pico-8 play session: hold ← + tap ❎

[t = 1 s] hold ← ~1s, tap ❎ ~2×
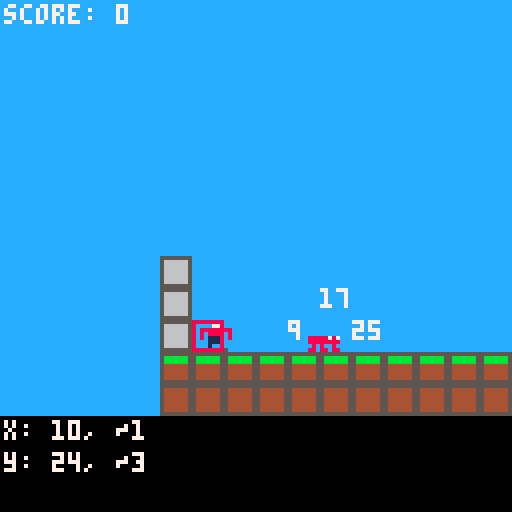
[t = 2 s] hold ← ~2s, tap ❎ ~4×
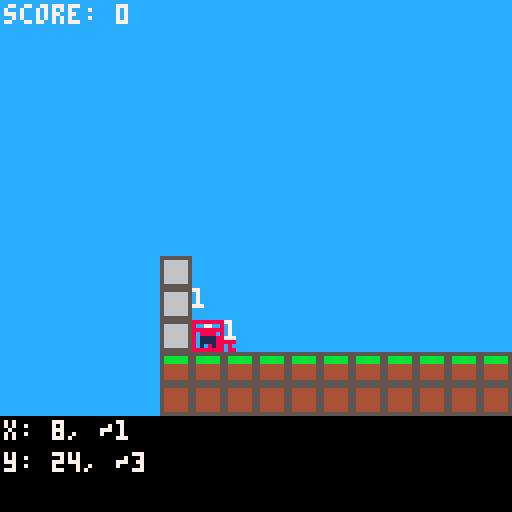

pico-8 cartridge
version 42
__lua__
-- all constants
function init_const()
 gravity = true
 debug    = false -- debug mode
 score    = 0
 frm      = 0    -- frame
 background_spr = 4
 pl = {
  show = true,   -- show player
  active = true, -- player active
  x = 8 * 3,     -- start x
  y = 0,         -- start y
  sp = { 1 },    -- sprite list
  an_speed = 10  -- animation speed
 }

 objs = {}
-- all dynamic objects have the
-- following properties:
-- x = x pixel position
-- y = y pixel position
-- sp = list of sprites
-- active  = is it active?
-- show    = show object?
-- tag     = tag for the object
--           each tag can do
--           different things
-- p = points for the player
--            (if applicable)
-- an_speed = animation speed
--            (if applicable)
-- speed   = speed of the object
--            (if applicable)
-- moveable = can the object move?
-- start    = gx, gy start position

 stand_objs = {
  { -- coin
   sp = {6,7},
   active = true,
   show = true,
   tag = "coin",
   p = 10,
   an_speed = 10,
   speed = 0,
   moveable = false
  },
  { -- enemy
   sp = {17},
   active = true,
   show = true,
   tag = "enemy",
   p = 0,
   an_speed = 10,
   speed = 1,
   moveable = true
 }
 }
end
-->8
-- main functions
-- pico-8

function _init()
 init_const() -- constants
 init_magic() -- magic
 initdyn()    -- dynamic objects
end

function _update()
 if pl.active then
  if btn(0) then move(-2, 0) end -- left
  if btn(1) then move( 2, 0) end -- right

  if gravity then -- if gravity is on

   if btn(2) and check_map(pl.x, pl.y, 0,1,0) 
   then 
     jmp = 4 end

   if btn(3) then move(0, 2) end

   if frm % 1 == 0 then 
    move(0, 4) end

  else -- if gravity is off
   if btn(2) then move(0,-2) end
   if btn(3) then move(0, 2) end
  end
 end

 if btnp(5) then debug = not debug end

 if jmp > 0 then
  jmp -= 1
  move(0, -8)
 end

 -- dynamic object coliisions
 coin_col = coldyn("coin")
 if coin_col > -1 then
  score += objs[coin_col].p
  sfx(0)
  objs[coin_col].active = false
  objs[coin_col].show = false
 end

 -- enemy
 enemy_col = coldyn("enemy")
 if enemy_col > -1 then
  -- pl.active = false
  -- pl.show = false
 end
 
 frm += 1
end

function _draw()
 cls()
 rectfill(cam.x - 64, cam.y - 64, cam.x + 64, 128, 12)
 
 map()

 align_camera()

 rectfill(cam.x - 64 - 16, cam.y + 64 - 8 * 3, cam.x + 64 + 16, cam.y + 64, 0)

 camera(cam.x - 64, cam.y - 64)

 drawdyn()

 if pl.show then p_draw() end

 if debug then
  printtext("x: " .. pl.x .. ", ~" .. hitb(pl.x, pl.y).gx, 1, 129 - 8 * 3, 7)
  printtext("y: " .. pl.y .. ", ~" .. hitb(pl.x, pl.y).gy, 1, 129 - 8 * 2, 7)
 end

 printtext("score: " .. score, 1, 1, 7)
 
 updatedyn()
end
-->8
-- some cool platformer stuff
function init_magic()
    cam = {x = pl.x, y = pl.y}
    jmp = 0 -- each num is 4px
end

function move(dx, dy)
    if abs(dx) > 0 then
        if not check_map(pl.x, pl.y, sgn(dx), 0, 0) then
            pl.x += dx
        else
            pl.x = hitb(pl.x, pl.y).gx*8
        end
    end

    if abs(dy) > 0 then
        if not check_map(pl.x, pl.y, 0, sgn(dy), 0) then
            pl.y += dy
        else
            pl.y = hitb(pl.x, pl.y).gy*8
        end
    end
end

function hitb(x,y) return {gx = flr((x+4)/8), gy = flr((y+4)/8)} end

function p_draw()
    spr(
        anim(pl),
        pl.x, pl.y)

    local hb = hitb(pl.x, pl.y)
    
    if debug then rect(hb.gx*8, hb.gy*8, hb.gx*8+7, hb.gy*8+7, 8) end
end

function check_map(x,y,dx,dy,fl)
    local hb = hitb(x,y)
    return fget(mget(hb.gx+dx, hb.gy+dy), fl)
end

function align_camera()
    sz = 2
    local dz = {xmin = pl.x-8*sz, xmax = pl.x+8*sz,
                        ymin = pl.y-8*sz, ymax = pl.y+8*sz}
    
    if cam.x < dz.xmin then cam.x = dz.xmin end
    if cam.x > dz.xmax then cam.x = dz.xmax end
    if cam.y < dz.ymin then cam.y = dz.ymin end
    if cam.y > dz.ymax then cam.y = dz.ymax end
end

function printtext(txt,x,y,c)
    print(txt,cam.x+x-64,cam.y+y-64,c)
end

function anim(obj)
    
    return obj.sp[((flr(frm/obj.an_speed))%#obj.sp)+1]
end

-->8
-- dynamic objects
-- are objects that can move
-- or change their state.
-- animations / etc.

-- dynamic object drawing
function drawdyn()
 for i = 1, #objs do
  local o = objs[i]
  local h = hitb(o.x, o.y)
  
  if mget(h.gx, h.gy) ~= background_spr then
   mset(h.gx, h.gy, 
    background_spr) 
  end
  
  if o.show then
   local sprt = anim(o)
   if o.moveable then
    spr(sprt, o.x, o.y)
   else
    mset(h.gx, h.gy, sprt) end
  end
 end
end

-- dynamic object initialization
function initdyn()
 for x=0,127 do
  for y=0,127 do
   local t = mget(x, y)
   for i = 1, #stand_objs do
    local o = stand_objs[i]
    for j = 1, #o.sp do
     if t == o.sp[j] then
      add(objs, {
       x = x * 8,
       y = y * 8,
       sp = o.sp,
       active = o.active,
       show = o.show,
       tag = o.tag,
       p = o.p,
       an_speed = o.an_speed,
       speed = o.speed,
       moveable = o.moveable,
       start = {gx = x, gy = y}
      })
     end
    end
   end
  end
 end
end

-- dynamic object coliisions
function coldyn(tag)
 for i = 1, #objs do
  local o = objs[i]
  if o.tag == tag and 
    (o.active and o.show) then
   local ho = hitb(o.x, o.y)
   local hp = hitb(pl.x, pl.y)
   if ho.gx == hp.gx and
      ho.gy == hp.gy then
    return i
   end
  end
 end
 return -1
end

-- dynamic object update
function updatedyn()
 for i = 1, #objs do
  local o = objs[i]
  if o.active then
   if o.moveable then
    if true then 
     pathmovedyn(i, pl.x, pl.y)
    end
    if gravity then
     movedyn(i, 0, 4)
    end
   end
  end
 end
end

-- pathfind from dynamic object
-- to (x,y)
function dst(x1, y1, x2, y2)
 return ((x2-x1)^2 + (y2-y1)^2)
end

function lowest_inde(list)
 local lowest_ind = 1
  -- find the lowest distance
 for i=1, #list do
  if list[i] < list[lowest_ind] then
   lowest_ind = i
  end
 end
 return lowest_ind
end

function pathfind(dyn_num, x, y)
 local o = objs[dyn_num]
 local h = hitb(o.x, o.y)
 local t = hitb(x, y)
 
 local l = not check_map(o.x,o.y,-1, 0, 0)
 local r = not check_map(o.x,o.y, 1, 0, 0)
 local up= not check_map(o.x,o.y, 0,-1, 0)
 local d = not check_map(o.x,o.y, 0, 1, 0)

 local lc = 
  {gx=h.gx-1, gy=h.gy}
 local rc = 
  {gx=h.gx+1, gy=h.gy}
 local uc  = 
  {gx=h.gx, gy=h.gy-1}
 local dc = 
  {gx=h.gx, gy=h.gy+1}

  local ld =
   dst(lc.gx, lc.gy, t.gx, t.gy)
  local rd =
   dst(rc.gx, rc.gy, t.gx, t.gy)
  local ud =
   dst(uc.gx, uc.gy, t.gx, t.gy)
  local dd =
   dst(dc.gx, dc.gy, t.gx, t.gy)

  if debug and l then print(flr(ld), lc.gx*8, lc.gy*8, 7) end
  if debug and r then print(flr(rd), rc.gx*8, rc.gy*8, 7) end
  if debug and up then print(flr(ud), uc.gx*8, uc.gy*8, 7) end
  if debug and d then print(flr(dd), dc.gx*8, dc.gy*8, 7) end

  local dsts = {ld, rd, ud, dd}
  local lcs  = {lc, rc, uc, dc}
  local checks = {l, r, up, d}

  for i=1, #dsts do
   local lowest = lowest_inde(dsts)
   if checks[lowest] then
    st = {"left", "right", "up", "down"}
    
    --printtext("lowest:"..st[lowest], 1, 128-7, 7)
    
    return lowest
   else
    dsts[lowest] = 9999
   end
  end
end

-- dynamic object movement
function movedyn(obj_ind, dx, dy)
 local o = objs[obj_ind]
 if abs(dx) > 0 then
     if not check_map(o.x,o.y, sgn(dx), 0, 0) then
      objs[obj_ind].x += dx
     else
      objs[obj_ind].x = hitb(o.x, o.y).gx*8
     end
 end

 if abs(dy) > 0 then
     if not check_map(o.x, o.y, 0, sgn(dy), 0) then
         objs[obj_ind].y += dy
     else
         objs[obj_ind].y = hitb(o.x, o.y).gy*8
     end
 end
end

-- dynamic object move_path
function pathmovedyn(obj_ind,x,y)
 local nearest = pathfind(obj_ind, x, y)
 local o = objs[obj_ind]
 local h = hitb(o.x, o.y)

 if nearest == 1 then
  --printtext("left", 1, 128-16, 7)
  movedyn(obj_ind, -1 * o.speed, 0)
 elseif nearest == 2 then
  --printtext("right", 1, 128-16, 7)
  movedyn(obj_ind, 1 * o.speed, 0)
 elseif nearest == 3 then
  --printtext("up", 1, 128-16, 7)
  if gravity then
   movedyn(obj_ind, 0, -6 * o.speed)
  else
   movedyn(obj_ind, 0, -1 * o.speed)
  end
 elseif nearest == 4 then
  --printtext("down", 1, 128-16, 7)
  movedyn(obj_ind, 0, 0 * o.speed)
 end
end
__gfx__
00000000000770000000000000000000cccccccc0000000077777777777777775555555555555555555555550000000000000000000000000000000000000000
00000000000770000000000000000000cccccccc0000000070000007700000075bbbbbb554444445566666650000000000000000000000000000000000000000
00700700888888880000000000000000cccccccc0000000070070007700070075bbbbbb554444445566666650000000000000000000000000000000000000000
00077000808888080000000000000000cccccccc0000000070770007700770075444444554444445566666650000000000000000000000000000000000000000
00077000801111080000000000000000cccccccc0000000070070007700070075444444554444445566666650000000000000000000000000000000000000000
00700700001111000000000000000000cccccccc0000000070777007700777075444444554444445566666650000000000000000000000000000000000000000
00000000001001000000000000000000cccccccc0000000070000007700000075444444554444445566666650000000000000000000000000000000000000000
00000000055005500000000000000000cccccccc0000000077777777777777775555555555555555555555550000000000000000000000000000000000000000
00000000000000000000000000000000000000000000000000000000000000000000000000000000000000000000000000000000000000000000000000000000
00000000000000000000000000000000000000000000000000000000000000000000000000000000000000000000000000000000000000000000000000000000
00000000000000000000000000000000000000000000000000000000000000000000000000000000000000000000000000000000000000000000000000000000
00000000000000000000000000000000000000000000000000000000000000000000000000000000000000000000000000000000000000000000000000000000
00000000888887870000000000000000000000000000000000000000000000000000000000000000000000000000000000000000000000000000000000000000
00000000888888880000000000000000000000000000000000000000000000000000000000000000000000000000000000000000000000000000000000000000
00000000080800800000000000000000000000000000000000000000000000000000000000000000000000000000000000000000000000000000000000000000
00000000880880880000000000000000000000000000000000000000000000000000000000000000000000000000000000000000000000000000000000000000
__gff__
0000000000000000010101000000000000000000000000000000000000000000000000000000000000000000000000000000000000000000000000000000000000000000000000000000000000000000000000000000000000000000000000000000000000000000000000000000000000000000000000000000000000000000
0000000000000000000000000000000000000000000000000000000000000000000000000000000000000000000000000000000000000000000000000000000000000000000000000000000000000000000000000000000000000000000000000000000000000000000000000000000000000000000000000000000000000000
__map__
0000000000000000000000000000000000000000000000000000000000000000000000000000000000000000000000000000000000000000000000000000000000000000000000000000000000000000000000000000000000000000000000000000000000000000000000000000000000000000000000000000000000000000
0a000000000000000000000000000000000000000000000a0000000000000000000000000000000000000000000000000000000000000000000000000000000000000000000000000000000000000000000000000000000000000000000000000000000000000000000000000000000000000000000000000000000000000000
0a000000000000000000000011000006000000000000000a0000000000000000000000000000000000000000000000000000000000000000000000000000000000000000000000000000000000000000000000000000000000000000000000000000000000000000000000000000000000000000000000000000000000000000
0a000000000000000000000000000000000a00000000000a0000000000000000000000000000000000000000000000000000000000000000000000000000000000000000000000000000000000000000000000000000000000000000000000000000000000000000000000000000000000000000000000000000000000000000
0808080808080808080808080808080808080808080808080000000000000000000000000000000000000000000000000000000000000000000000000000000000000000000000000000000000000000000000000000000000000000000000000000000000000000000000000000000000000000000000000000000000000000
0909090909090909090909090909090909090909090909090000000000000000000000000000000000000000000000000000000000000000000000000000000000000000000000000000000000000000000000000000000000000000000000000000000000000000000000000000000000000000000000000000000000000000
0909090909090909090909090909090909090909090909090000000000000000000000000000000000000000000000000000000000000000000000000000000000000000000000000000000000000000000000000000000000000000000000000000000000000000000000000000000000000000000000000000000000000000
